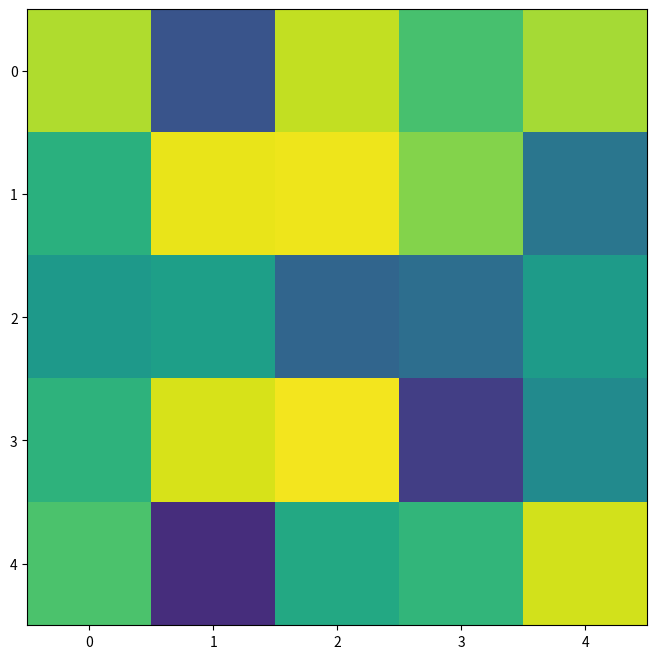

Recreate this plot in Python.
import random
import numpy as np

import matplotlib
import matplotlib.pyplot as plt

import matplotlib.animation as animation


fps = 2 #30
nSeconds = 5
snapshots = [ np.random.rand(5,5) for _ in range( nSeconds * fps ) ]

# First set up the figure, the axis, and the plot element we want to animate
fig = plt.figure( figsize=(8,8) )

a = snapshots[0]
im = plt.imshow(a, interpolation='none', aspect='auto', vmin=0, vmax=1)

def animate_func(i):
    if i % fps == 0:
        print( '.', end ='' )

    im.set_array(snapshots[i])
    return [im]

anim = animation.FuncAnimation(
                               fig, 
                               animate_func, 
                               frames = nSeconds * fps,
                               interval = 1000 / fps, # in ms
                               )


print('Done!')

plt.show()  # Not required, it seems!